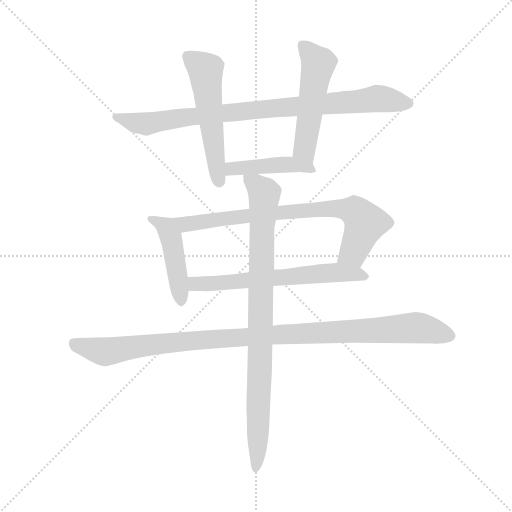
t = 0.00 s
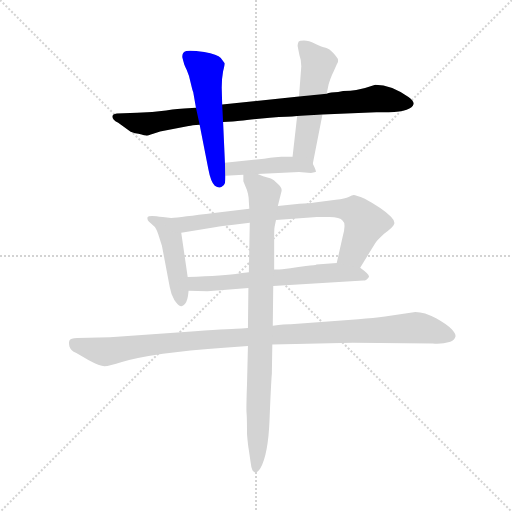
t = 1.50 s
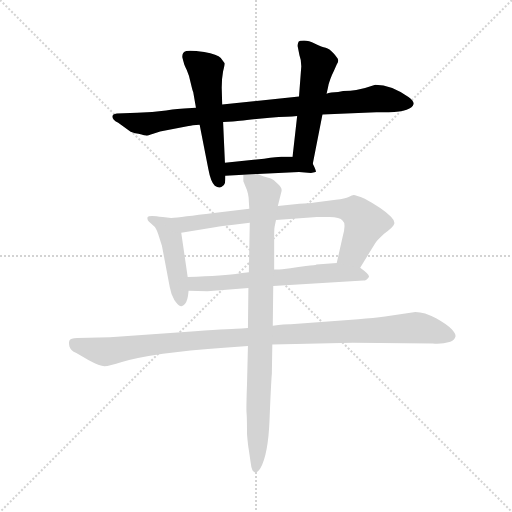
t = 3.00 s
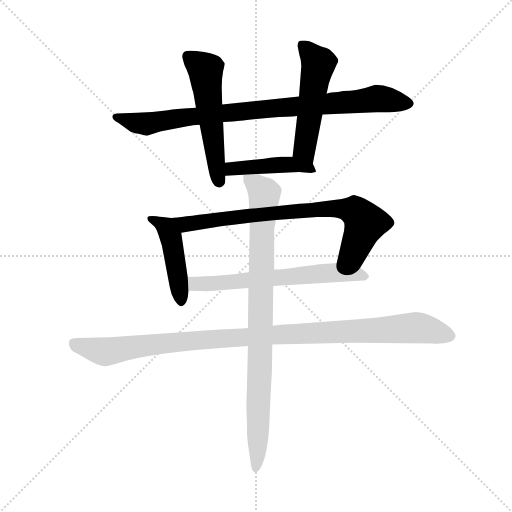
t = 4.51 s
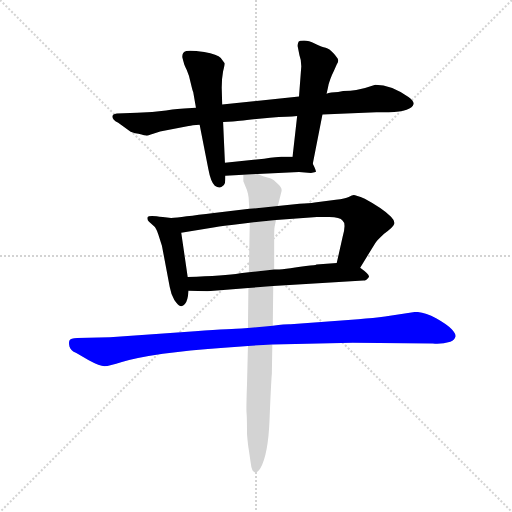
t = 6.01 s
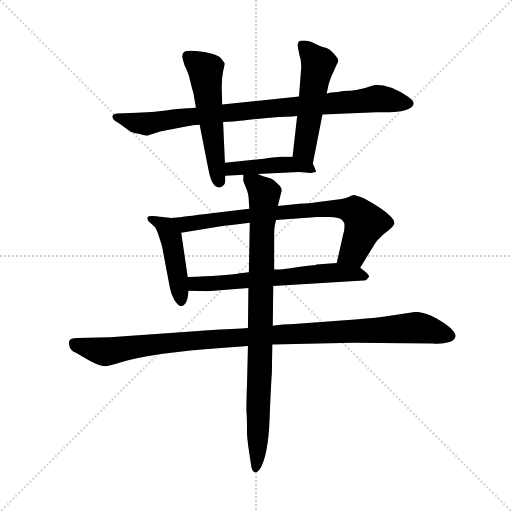
t = 7.51 s

The animated SVG that drew these frames (rendered in a browser with its animation timeline set to each time). Animation: 9 CSS @keyframes rules; one cycle of 7.51 s.

<svg version="1.1" viewBox="0 0 1024 1024" xmlns="http://www.w3.org/2000/svg">
  <g stroke="lightgray" stroke-dasharray="1,1" stroke-width="1" transform="scale(4, 4)">
    <line x1="0" y1="0" x2="256" y2="256"></line>
    <line x1="256" y1="0" x2="0" y2="256"></line>
    <line x1="128" y1="0" x2="128" y2="256"></line>
    <line x1="0" y1="128" x2="256" y2="128"></line>
  </g>
  <g transform="scale(0.92, -0.92) translate(60, -850)">
    <style type="text/css">
      
        @keyframes keyframes0 {
          from {
            stroke: blue;
            stroke-dashoffset: 894;
            stroke-width: 128;
          }
          74% {
            animation-timing-function: step-end;
            stroke: blue;
            stroke-dashoffset: 0;
            stroke-width: 128;
          }
          to {
            stroke: black;
            stroke-width: 1024;
          }
        }
        #make-me-a-hanzi-animation-0 {
          animation: keyframes0 0.9775390625s both;
          animation-delay: 0s;
          animation-timing-function: linear;
        }
      
        @keyframes keyframes1 {
          from {
            stroke: blue;
            stroke-dashoffset: 545;
            stroke-width: 128;
          }
          64% {
            animation-timing-function: step-end;
            stroke: blue;
            stroke-dashoffset: 0;
            stroke-width: 128;
          }
          to {
            stroke: black;
            stroke-width: 1024;
          }
        }
        #make-me-a-hanzi-animation-1 {
          animation: keyframes1 0.6935221354166666s both;
          animation-delay: 0.9775390625s;
          animation-timing-function: linear;
        }
      
        @keyframes keyframes2 {
          from {
            stroke: blue;
            stroke-dashoffset: 525;
            stroke-width: 128;
          }
          63% {
            animation-timing-function: step-end;
            stroke: blue;
            stroke-dashoffset: 0;
            stroke-width: 128;
          }
          to {
            stroke: black;
            stroke-width: 1024;
          }
        }
        #make-me-a-hanzi-animation-2 {
          animation: keyframes2 0.67724609375s both;
          animation-delay: 1.6710611979166665s;
          animation-timing-function: linear;
        }
      
        @keyframes keyframes3 {
          from {
            stroke: blue;
            stroke-dashoffset: 448;
            stroke-width: 128;
          }
          59% {
            animation-timing-function: step-end;
            stroke: blue;
            stroke-dashoffset: 0;
            stroke-width: 128;
          }
          to {
            stroke: black;
            stroke-width: 1024;
          }
        }
        #make-me-a-hanzi-animation-3 {
          animation: keyframes3 0.6145833333333334s both;
          animation-delay: 2.3483072916666665s;
          animation-timing-function: linear;
        }
      
        @keyframes keyframes4 {
          from {
            stroke: blue;
            stroke-dashoffset: 462;
            stroke-width: 128;
          }
          60% {
            animation-timing-function: step-end;
            stroke: blue;
            stroke-dashoffset: 0;
            stroke-width: 128;
          }
          to {
            stroke: black;
            stroke-width: 1024;
          }
        }
        #make-me-a-hanzi-animation-4 {
          animation: keyframes4 0.6259765625s both;
          animation-delay: 2.962890625s;
          animation-timing-function: linear;
        }
      
        @keyframes keyframes5 {
          from {
            stroke: blue;
            stroke-dashoffset: 790;
            stroke-width: 128;
          }
          72% {
            animation-timing-function: step-end;
            stroke: blue;
            stroke-dashoffset: 0;
            stroke-width: 128;
          }
          to {
            stroke: black;
            stroke-width: 1024;
          }
        }
        #make-me-a-hanzi-animation-5 {
          animation: keyframes5 0.8929036458333334s both;
          animation-delay: 3.5888671875s;
          animation-timing-function: linear;
        }
      
        @keyframes keyframes6 {
          from {
            stroke: blue;
            stroke-dashoffset: 637;
            stroke-width: 128;
          }
          67% {
            animation-timing-function: step-end;
            stroke: blue;
            stroke-dashoffset: 0;
            stroke-width: 128;
          }
          to {
            stroke: black;
            stroke-width: 1024;
          }
        }
        #make-me-a-hanzi-animation-6 {
          animation: keyframes6 0.7683919270833334s both;
          animation-delay: 4.481770833333333s;
          animation-timing-function: linear;
        }
      
        @keyframes keyframes7 {
          from {
            stroke: blue;
            stroke-dashoffset: 1082;
            stroke-width: 128;
          }
          78% {
            animation-timing-function: step-end;
            stroke: blue;
            stroke-dashoffset: 0;
            stroke-width: 128;
          }
          to {
            stroke: black;
            stroke-width: 1024;
          }
        }
        #make-me-a-hanzi-animation-7 {
          animation: keyframes7 1.1305338541666667s both;
          animation-delay: 5.250162760416666s;
          animation-timing-function: linear;
        }
      
        @keyframes keyframes8 {
          from {
            stroke: blue;
            stroke-dashoffset: 902;
            stroke-width: 128;
          }
          75% {
            animation-timing-function: step-end;
            stroke: blue;
            stroke-dashoffset: 0;
            stroke-width: 128;
          }
          to {
            stroke: black;
            stroke-width: 1024;
          }
        }
        #make-me-a-hanzi-animation-8 {
          animation: keyframes8 0.9840494791666666s both;
          animation-delay: 6.380696614583333s;
          animation-timing-function: linear;
        }
      
    </style>
    
      <path d="M 366 616 L 340 614 Q 331 614 301 610 Q 272 606 238 605 L 194 603 Q 179 601 187 590 Q 190 586 197 583 L 221 566 Q 226 562 241 559 Q 256 555 259 555 Q 262 555 288 564 L 350 576 Q 357 578 374 579 L 425 585 L 446 586 Q 453 586 503 592 Q 554 597 575 597 L 586 598 L 641 601 L 758 606 L 785 606 Q 836 608 839 624 Q 840 630 828 639 Q 791 666 756 666 Q 716 652 686 652 L 675 650 Q 658 650 650 646 L 590 640 L 423 623 L 366 616 Z" fill="lightgray"></path>
    
      <path d="M 336 726 L 340 712 Q 340 710 346 698 Q 352 685 355 668 Q 359 651 360 650 L 366 616 L 374 579 L 393 482 Q 398 455 407 446 Q 416 440 422 444 Q 428 447 429 452 Q 430 457 430 468 L 429 496 L 425 585 L 423 623 L 422 660 Q 422 679 425 695 Q 429 711 428 713 L 420 724 Q 413 732 384 737 Q 355 741 345 739 Q 336 737 336 726 Z" fill="lightgray"></path>
    
      <path d="M 620 494 L 641 601 L 650 646 L 653 660 Q 656 676 666 696 L 672 710 Q 676 715 675 720 Q 674 724 665 734 Q 656 744 648 746 Q 640 748 625 755 Q 611 762 601 762 Q 591 762 589 759 Q 587 754 587 750 L 591 730 Q 595 720 595 706 L 590 640 L 586 598 L 576 509 C 573 479 614 465 620 494 Z" fill="lightgray"></path>
    
      <path d="M 430 468 L 469 470 L 500 472 L 590 476 L 616 474 L 626 476 Q 629 476 620 494 C 613 509 606 509 576 509 L 554 509 Q 550 510 514 505 L 429 496 C 399 493 400 466 430 468 Z" fill="lightgray"></path>
    
      <path d="M 312 376 L 294 378 Q 263 383 261 378 Q 259 373 264 368 L 275 358 Q 279 355 284 341 L 292 316 L 309 226 Q 312 209 319 198 Q 327 186 332 185 Q 337 183 342 189 Q 348 195 350 218 L 348 248 L 334 344 C 330 374 330 374 312 376 Z" fill="lightgray"></path>
    
      <path d="M 482 396 L 405 387 Q 333 378 312 376 C 282 373 304 339 334 344 L 407 356 Q 423 359 461 363 L 483 366 L 540 372 L 629 378 L 656 378 Q 679 378 685 370 Q 693 364 685 336 L 672 278 C 665 249 707 242 723 268 L 756 322 Q 758 326 775 342 Q 795 356 797 363 Q 799 370 790 379 Q 772 397 733 418 Q 713 426 709 426 Q 706 426 698 422 Q 691 418 670 416 L 624 410 Q 612 408 591 407 L 544 402 L 482 396 Z" fill="lightgray"></path>
    
      <path d="M 350 218 L 391 217 L 480 224 L 534 228 L 730 240 Q 737 240 742 248 Q 744 253 723 268 L 672 278 L 628 275 Q 626 273 605 272 Q 554 264 536 264 L 481 258 L 462 256 Q 428 250 348 248 C 318 247 320 219 350 218 Z" fill="lightgray"></path>
    
      <path d="M 479 137 L 465 136 Q 450 136 364 130 L 179 117 L 108 115 Q 93 114 91 110 Q 89 105 91 97 Q 94 88 105 83 L 133 67 Q 157 54 167 54 Q 178 54 205 63 Q 233 72 294 81 L 354 88 Q 393 92 427 94 L 479 98 L 532 101 L 707 105 L 881 103 Q 900 101 919 107 Q 929 112 930 118 Q 932 123 922 134 Q 913 144 888 158 Q 863 172 843 172 L 777 162 Q 753 159 719 156 L 572 145 Q 567 146 533 142 L 479 137 Z" fill="lightgray"></path>
    
      <path d="M 469 470 L 469 456 L 473 446 Q 481 429 481 411 L 482 396 L 483 366 L 481 258 L 480 224 L 479 137 L 479 98 L 477 16 Q 475 -40 476 -48 Q 477 -57 477 -94 Q 479 -118 481 -129 L 485 -156 Q 486 -167 489 -173 Q 497 -183 506 -168 Q 523 -139 526 -62 Q 529 14 531 38 L 532 101 L 533 142 L 534 228 L 536 264 L 536 335 Q 536 352 537 357 L 540 372 L 544 402 L 552 434 Q 554 442 543 451 Q 535 460 529 462 L 512 467 L 500 472 C 472 482 467 484 469 470 Z" fill="lightgray"></path>
    
    
      <clipPath id="make-me-a-hanzi-clip-0">
        <path d="M 366 616 L 340 614 Q 331 614 301 610 Q 272 606 238 605 L 194 603 Q 179 601 187 590 Q 190 586 197 583 L 221 566 Q 226 562 241 559 Q 256 555 259 555 Q 262 555 288 564 L 350 576 Q 357 578 374 579 L 425 585 L 446 586 Q 453 586 503 592 Q 554 597 575 597 L 586 598 L 641 601 L 758 606 L 785 606 Q 836 608 839 624 Q 840 630 828 639 Q 791 666 756 666 Q 716 652 686 652 L 675 650 Q 658 650 650 646 L 590 640 L 423 623 L 366 616 Z"></path>
      </clipPath>
      <path clip-path="url(#make-me-a-hanzi-clip-0)" d="M 197 593 L 258 581 L 375 599 L 757 636 L 830 625" fill="none" id="make-me-a-hanzi-animation-0" stroke-dasharray="766 1532" stroke-linecap="round"></path>
    
      <clipPath id="make-me-a-hanzi-clip-1">
        <path d="M 336 726 L 340 712 Q 340 710 346 698 Q 352 685 355 668 Q 359 651 360 650 L 366 616 L 374 579 L 393 482 Q 398 455 407 446 Q 416 440 422 444 Q 428 447 429 452 Q 430 457 430 468 L 429 496 L 425 585 L 423 623 L 422 660 Q 422 679 425 695 Q 429 711 428 713 L 420 724 Q 413 732 384 737 Q 355 741 345 739 Q 336 737 336 726 Z"></path>
      </clipPath>
      <path clip-path="url(#make-me-a-hanzi-clip-1)" d="M 350 726 L 387 695 L 416 456" fill="none" id="make-me-a-hanzi-animation-1" stroke-dasharray="417 834" stroke-linecap="round"></path>
    
      <clipPath id="make-me-a-hanzi-clip-2">
        <path d="M 620 494 L 641 601 L 650 646 L 653 660 Q 656 676 666 696 L 672 710 Q 676 715 675 720 Q 674 724 665 734 Q 656 744 648 746 Q 640 748 625 755 Q 611 762 601 762 Q 591 762 589 759 Q 587 754 587 750 L 591 730 Q 595 720 595 706 L 590 640 L 586 598 L 576 509 C 573 479 614 465 620 494 Z"></path>
      </clipPath>
      <path clip-path="url(#make-me-a-hanzi-clip-2)" d="M 597 753 L 632 712 L 602 525 L 615 503" fill="none" id="make-me-a-hanzi-animation-2" stroke-dasharray="397 794" stroke-linecap="round"></path>
    
      <clipPath id="make-me-a-hanzi-clip-3">
        <path d="M 430 468 L 469 470 L 500 472 L 590 476 L 616 474 L 626 476 Q 629 476 620 494 C 613 509 606 509 576 509 L 554 509 Q 550 510 514 505 L 429 496 C 399 493 400 466 430 468 Z"></path>
      </clipPath>
      <path clip-path="url(#make-me-a-hanzi-clip-3)" d="M 436 475 L 444 483 L 543 492 L 578 492 L 616 484 L 620 478" fill="none" id="make-me-a-hanzi-animation-3" stroke-dasharray="320 640" stroke-linecap="round"></path>
    
      <clipPath id="make-me-a-hanzi-clip-4">
        <path d="M 312 376 L 294 378 Q 263 383 261 378 Q 259 373 264 368 L 275 358 Q 279 355 284 341 L 292 316 L 309 226 Q 312 209 319 198 Q 327 186 332 185 Q 337 183 342 189 Q 348 195 350 218 L 348 248 L 334 344 C 330 374 330 374 312 376 Z"></path>
      </clipPath>
      <path clip-path="url(#make-me-a-hanzi-clip-4)" d="M 266 374 L 284 369 L 301 355 L 312 334 L 334 194" fill="none" id="make-me-a-hanzi-animation-4" stroke-dasharray="334 668" stroke-linecap="round"></path>
    
      <clipPath id="make-me-a-hanzi-clip-5">
        <path d="M 482 396 L 405 387 Q 333 378 312 376 C 282 373 304 339 334 344 L 407 356 Q 423 359 461 363 L 483 366 L 540 372 L 629 378 L 656 378 Q 679 378 685 370 Q 693 364 685 336 L 672 278 C 665 249 707 242 723 268 L 756 322 Q 758 326 775 342 Q 795 356 797 363 Q 799 370 790 379 Q 772 397 733 418 Q 713 426 709 426 Q 706 426 698 422 Q 691 418 670 416 L 624 410 Q 612 408 591 407 L 544 402 L 482 396 Z"></path>
      </clipPath>
      <path clip-path="url(#make-me-a-hanzi-clip-5)" d="M 317 371 L 342 363 L 585 392 L 682 397 L 702 393 L 713 390 L 734 365 L 708 301 L 680 284" fill="none" id="make-me-a-hanzi-animation-5" stroke-dasharray="662 1324" stroke-linecap="round"></path>
    
      <clipPath id="make-me-a-hanzi-clip-6">
        <path d="M 350 218 L 391 217 L 480 224 L 534 228 L 730 240 Q 737 240 742 248 Q 744 253 723 268 L 672 278 L 628 275 Q 626 273 605 272 Q 554 264 536 264 L 481 258 L 462 256 Q 428 250 348 248 C 318 247 320 219 350 218 Z"></path>
      </clipPath>
      <path clip-path="url(#make-me-a-hanzi-clip-6)" d="M 357 226 L 365 233 L 637 256 L 714 255 L 733 248" fill="none" id="make-me-a-hanzi-animation-6" stroke-dasharray="509 1018" stroke-linecap="round"></path>
    
      <clipPath id="make-me-a-hanzi-clip-7">
        <path d="M 479 137 L 465 136 Q 450 136 364 130 L 179 117 L 108 115 Q 93 114 91 110 Q 89 105 91 97 Q 94 88 105 83 L 133 67 Q 157 54 167 54 Q 178 54 205 63 Q 233 72 294 81 L 354 88 Q 393 92 427 94 L 479 98 L 532 101 L 707 105 L 881 103 Q 900 101 919 107 Q 929 112 930 118 Q 932 123 922 134 Q 913 144 888 158 Q 863 172 843 172 L 777 162 Q 753 159 719 156 L 572 145 Q 567 146 533 142 L 479 137 Z"></path>
      </clipPath>
      <path clip-path="url(#make-me-a-hanzi-clip-7)" d="M 99 104 L 168 85 L 398 113 L 846 138 L 918 119" fill="none" id="make-me-a-hanzi-animation-7" stroke-dasharray="954 1908" stroke-linecap="round"></path>
    
      <clipPath id="make-me-a-hanzi-clip-8">
        <path d="M 469 470 L 469 456 L 473 446 Q 481 429 481 411 L 482 396 L 483 366 L 481 258 L 480 224 L 479 137 L 479 98 L 477 16 Q 475 -40 476 -48 Q 477 -57 477 -94 Q 479 -118 481 -129 L 485 -156 Q 486 -167 489 -173 Q 497 -183 506 -168 Q 523 -139 526 -62 Q 529 14 531 38 L 532 101 L 533 142 L 534 228 L 536 264 L 536 335 Q 536 352 537 357 L 540 372 L 544 402 L 552 434 Q 554 442 543 451 Q 535 460 529 462 L 512 467 L 500 472 C 472 482 467 484 469 470 Z"></path>
      </clipPath>
      <path clip-path="url(#make-me-a-hanzi-clip-8)" d="M 477 463 L 515 426 L 497 -167" fill="none" id="make-me-a-hanzi-animation-8" stroke-dasharray="774 1548" stroke-linecap="round"></path>
    
  </g>
</svg>
